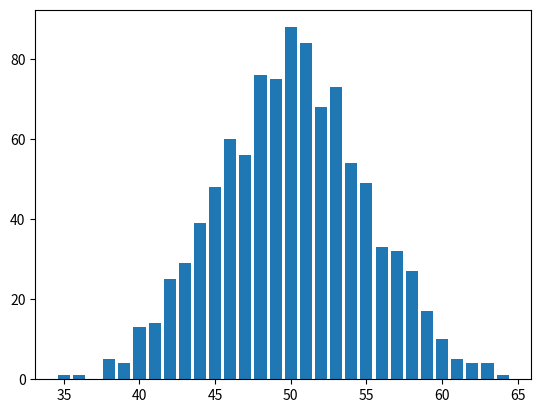

Write Python code to recreate this figure.
import random
import matplotlib.pyplot as plt

tries = 1000
distribution = {}

for i in range(35,65):
    distribution.update({i:0})

for i in range(tries):
    heads = 0
    for j in range(100):
        if random.randint(0, 1) == 1:
            heads += 1
    if heads in distribution:
        distribution[heads] += 1

x = list(distribution.keys())
y = list(distribution.values())

plt.bar(x, y)
plt.show()
